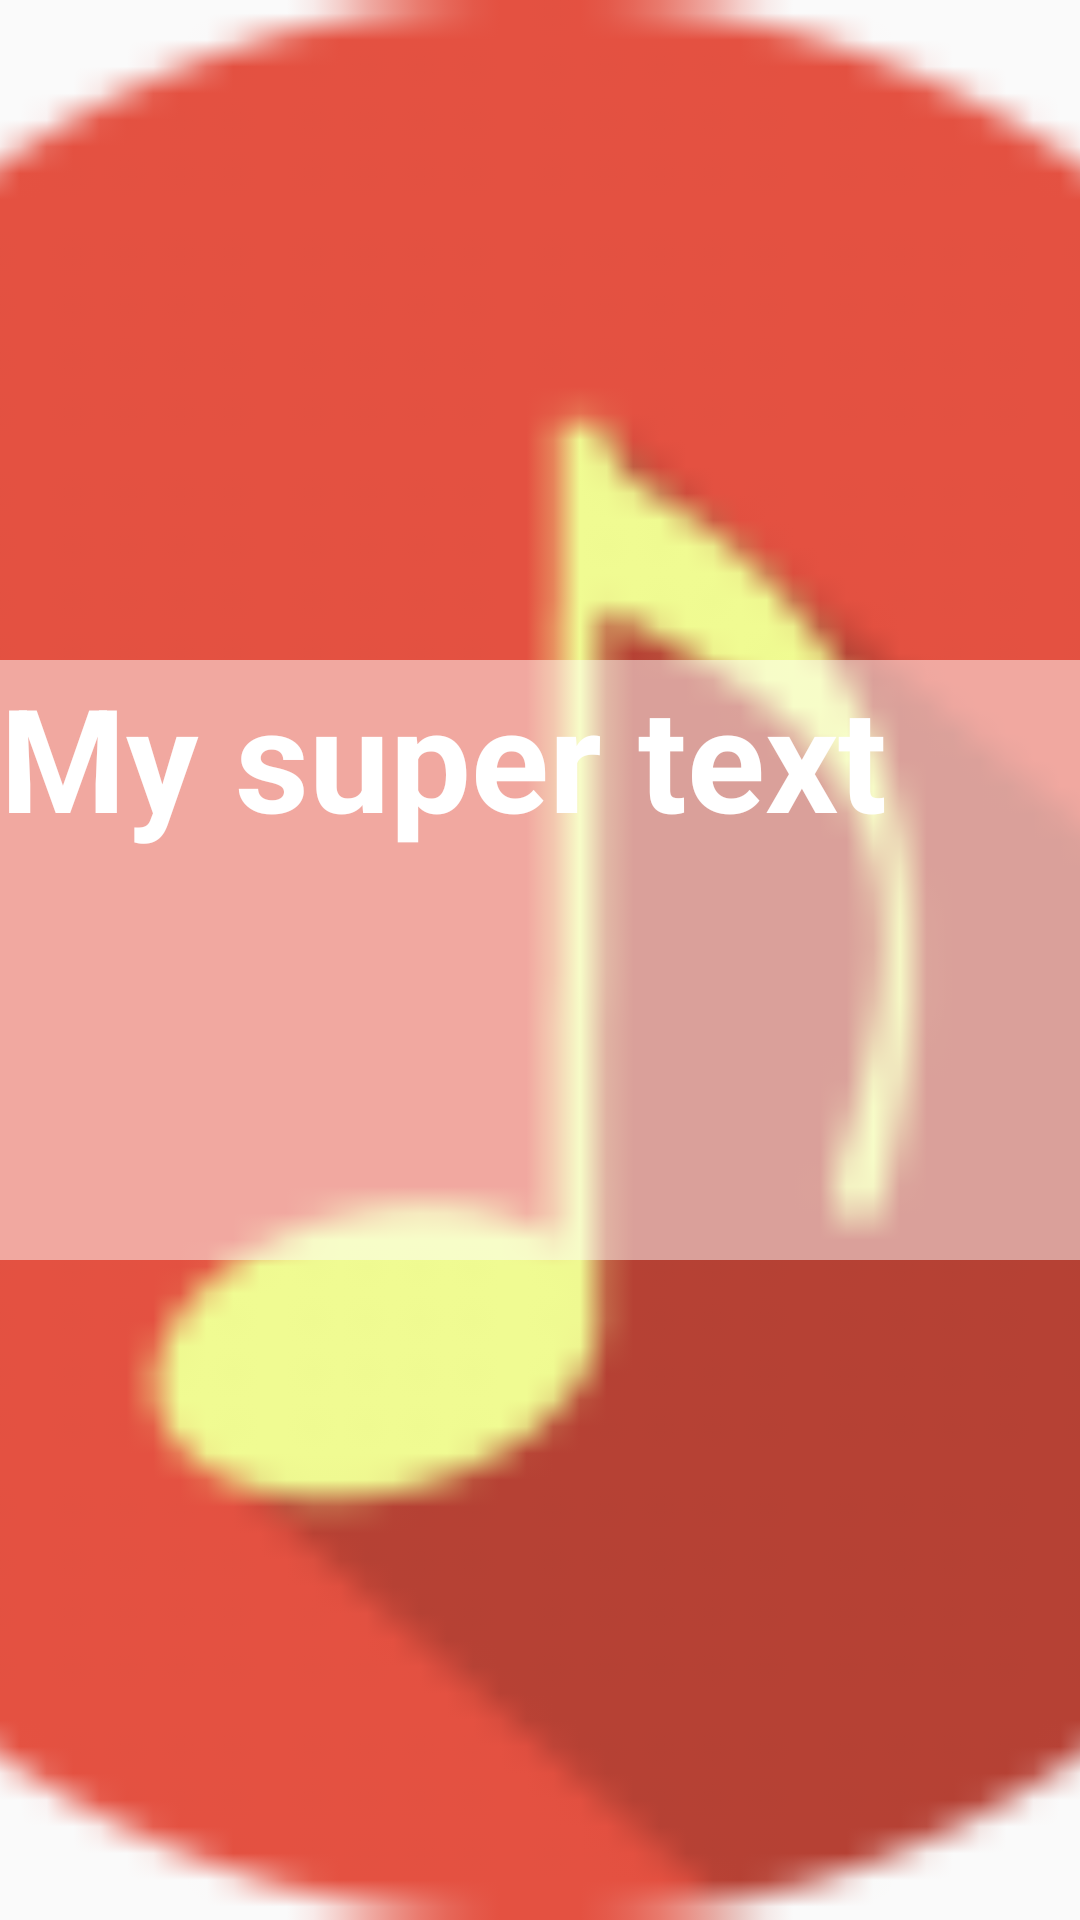

Android layout source for this screen:
<!-- AndroidManifest.xml: application theme Theme.AppCompat.Light.DarkActionBar -->
<!-- res/layout/test.xml -->
<?xml version="1.0" encoding="utf-8"?>
<RelativeLayout android:orientation="vertical" android:layout_width="fill_parent" android:layout_height="fill_parent"
  xmlns:android="http://schemas.android.com/apk/res/android">
    <ImageView android:id="@+id/picture" android:layout_width="fill_parent" android:layout_height="fill_parent" android:src="@drawable/ic_launcher" android:scaleType="centerCrop" />
    <TextView android:textSize="48.0sp" android:textStyle="bold" android:textColor="@android:color/white" android:id="@+id/text" android:layout_width="fill_parent" android:layout_height="200.0dip" android:text="My super text" android:layout_centerInParent="true" />
    <TextView android:textSize="48.0sp" android:textStyle="bold" android:id="@+id/text1" android:background="#80ffffff" android:layout_width="fill_parent" android:layout_height="200.0dip" android:layout_centerInParent="true" />
    <LinearLayout android:orientation="vertical" android:id="@+id/controls" android:background="#7f000000" android:layout_width="fill_parent" android:layout_height="wrap_content" android:layout_alignParentBottom="true" />
</RelativeLayout>
<!-- resources referenced by this layout -->
<resources>
  <!-- drawable ic_launcher: png bitmap (drawable, 2590 bytes) -->
</resources>
